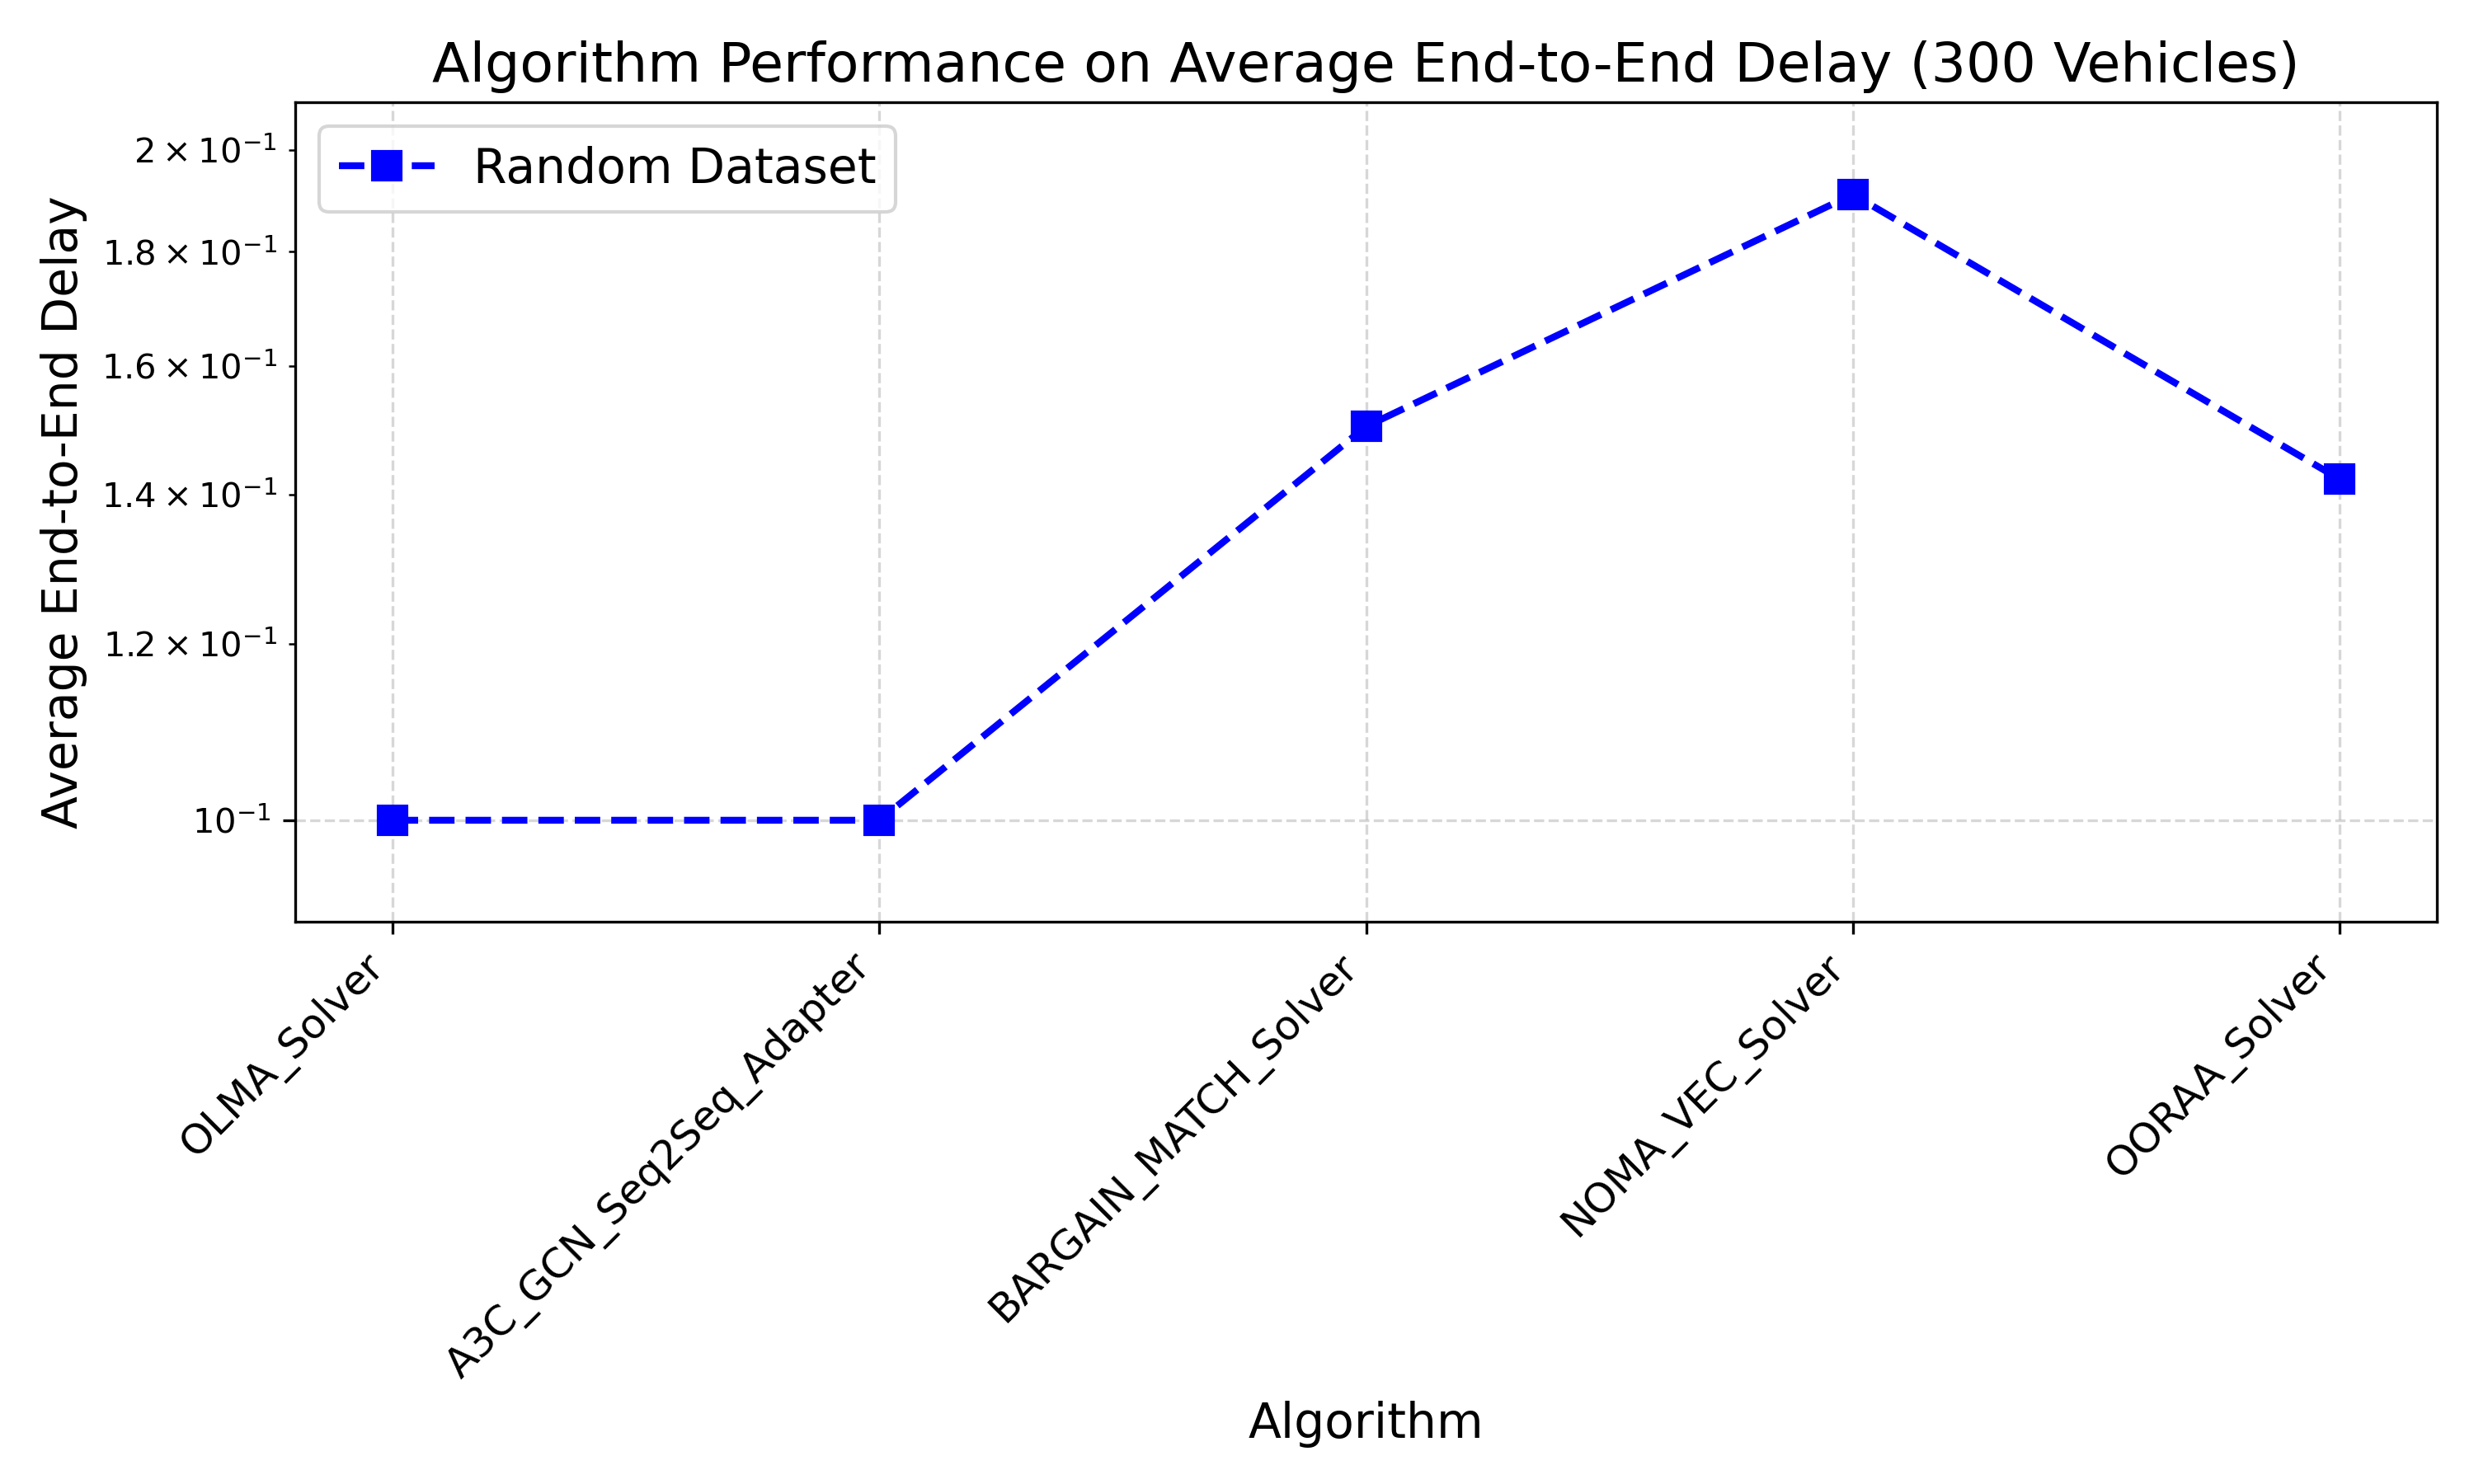

Source data for this figure (header and first rows):
Algorithm, Real Dataset Mean, Real Dataset Std, Random Dataset Mean, Random Dataset Std
OLMA_Solver, 0.0, 0.0, 0.1, nan
A3C_GCN_Seq2Seq_Adapter, 0.0, 0.0, 0.1, nan
BARGAIN_MATCH_Solver, 0.0, 0.0, 0.1503, nan
NOMA_VEC_Solver, 0.0, 0.0, 0.191, nan
OORAA_Solver, 0.0, 0.0, 0.1423, nan
